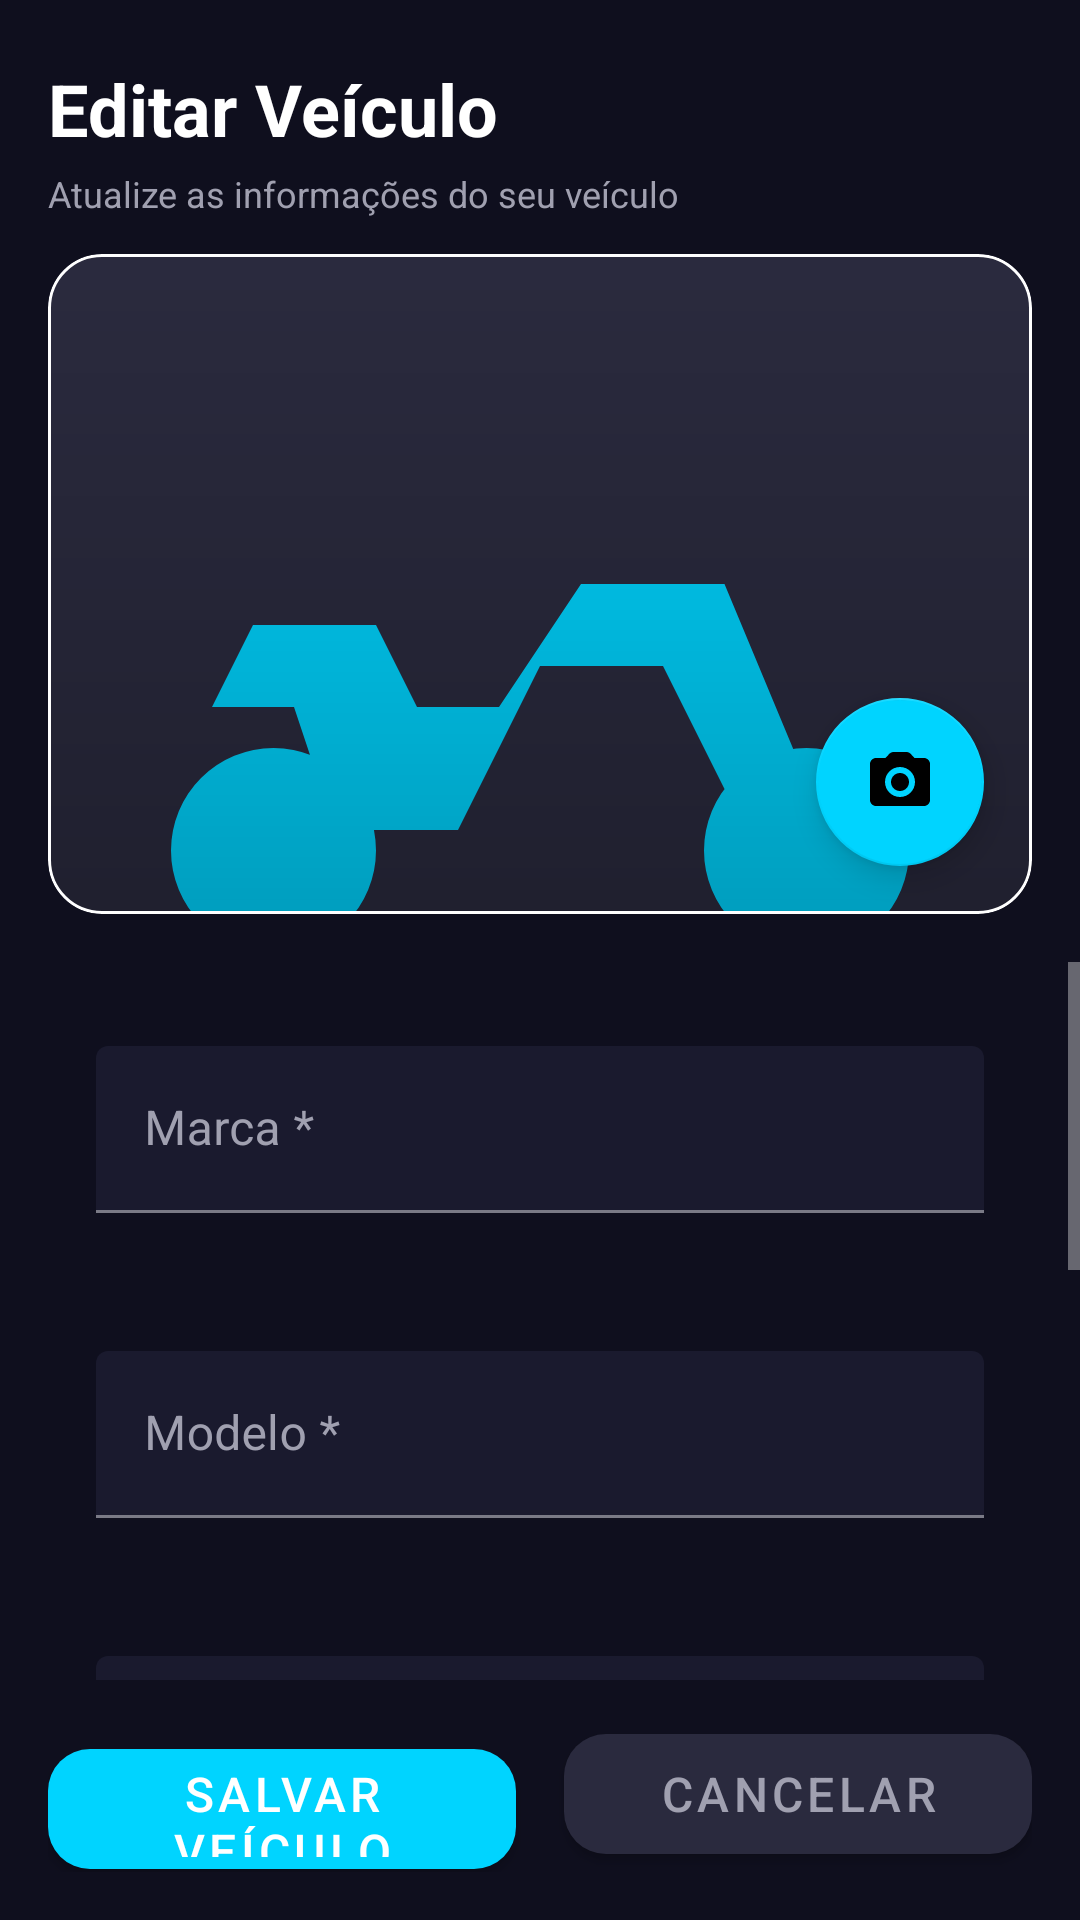

Layout XML and referenced resources for this Android screen:
<!-- AndroidManifest.xml: application theme Theme.MotoReviso -->
<!-- res/layout/activity_editar_veiculo.xml -->
<?xml version="1.0" encoding="utf-8"?>
<LinearLayout xmlns:android="http://schemas.android.com/apk/res/android"
    xmlns:app="http://schemas.android.com/apk/res-auto"
    android:layout_width="match_parent"
    android:layout_height="match_parent"
    android:orientation="vertical"
    android:background="@color/background">

    
    <LinearLayout
        android:layout_width="match_parent"
        android:layout_height="wrap_content"
        android:orientation="vertical"
        android:paddingLeft="16dp"
        android:paddingRight="16dp"
        android:paddingTop="20dp"
        android:paddingBottom="12dp">

        <TextView
            android:layout_width="match_parent"
            android:layout_height="wrap_content"
            android:text="@string/editar_veiculo"
            android:textSize="24sp"
            android:textStyle="bold"
            android:textColor="@color/text_primary" />

        <TextView
            android:layout_width="match_parent"
            android:layout_height="wrap_content"
            android:text="Atualize as informações do seu veículo"
            android:textSize="12sp"
            android:textColor="@color/text_secondary"
            android:layout_marginTop="4dp" />

    </LinearLayout>

    
    <com.google.android.material.card.MaterialCardView
        android:layout_width="match_parent"
        android:layout_height="wrap_content"
        android:layout_marginLeft="16dp"
        android:layout_marginRight="16dp"
        android:layout_marginBottom="16dp"
        app:cardElevation="0dp"
        app:cardCornerRadius="18dp"
        app:cardBackgroundColor="@color/surface"
        app:strokeColor="@color/divider_strong"
        app:strokeWidth="1dp">

        <FrameLayout
            android:layout_width="match_parent"
            android:layout_height="220dp">

            <ImageView
                android:id="@+id/img_veiculo_editar"
                android:layout_width="match_parent"
                android:layout_height="match_parent"
                android:scaleType="centerCrop"
                android:src="@drawable/ic_car_modern"
                android:background="@color/surface_variant" />

            <FrameLayout
                android:layout_width="match_parent"
                android:layout_height="match_parent"
                android:background="@drawable/gradient_overlay" />

            <com.google.android.material.floatingactionbutton.FloatingActionButton
                android:id="@+id/fab_alterar_foto"
                android:layout_width="wrap_content"
                android:layout_height="wrap_content"
                android:layout_gravity="bottom|end"
                android:layout_margin="16dp"
                android:src="@drawable/ic_camera_modern"
                app:fabSize="normal"
                app:backgroundTint="@color/secondary" />

        </FrameLayout>

    </com.google.android.material.card.MaterialCardView>

    
    <ScrollView
        android:layout_width="match_parent"
        android:layout_height="0dp"
        android:layout_weight="1">

        <LinearLayout
            android:layout_width="match_parent"
            android:layout_height="wrap_content"
            android:orientation="vertical"
            android:paddingLeft="16dp"
            android:paddingRight="16dp"
            android:paddingTop="4dp"
            android:paddingBottom="8dp">

            <com.google.android.material.textfield.TextInputLayout
                android:layout_width="match_parent"
                android:layout_height="wrap_content"
                android:layout_marginBottom="12dp"
                style="@style/Widget.MotoReviso.EditText">
                <com.google.android.material.textfield.TextInputEditText
                    android:id="@+id/edt_marca_editar"
                    android:layout_width="match_parent"
                    android:layout_height="wrap_content"
                    android:hint="@string/marca"
                    android:inputType="text"
                    android:textColor="@color/text_primary" />
            </com.google.android.material.textfield.TextInputLayout>

            <com.google.android.material.textfield.TextInputLayout
                android:layout_width="match_parent"
                android:layout_height="wrap_content"
                android:layout_marginBottom="12dp"
                style="@style/Widget.MotoReviso.EditText">
                <com.google.android.material.textfield.TextInputEditText
                    android:id="@+id/edt_modelo_editar"
                    android:layout_width="match_parent"
                    android:layout_height="wrap_content"
                    android:hint="@string/modelo"
                    android:inputType="text"
                    android:textColor="@color/text_primary" />
            </com.google.android.material.textfield.TextInputLayout>

            <com.google.android.material.textfield.TextInputLayout
                android:layout_width="match_parent"
                android:layout_height="wrap_content"
                android:layout_marginBottom="12dp"
                style="@style/Widget.MotoReviso.EditText">
                <com.google.android.material.textfield.TextInputEditText
                    android:id="@+id/edt_placa_editar"
                    android:layout_width="match_parent"
                    android:layout_height="wrap_content"
                    android:hint="@string/placa"
                    android:inputType="text"
                    android:textColor="@color/text_primary" />
            </com.google.android.material.textfield.TextInputLayout>

            <com.google.android.material.textfield.TextInputLayout
                android:layout_width="match_parent"
                android:layout_height="wrap_content"
                android:layout_marginBottom="12dp"
                style="@style/Widget.MotoReviso.EditText">
                <com.google.android.material.textfield.TextInputEditText
                    android:id="@+id/edt_km_atual_editar"
                    android:layout_width="match_parent"
                    android:layout_height="wrap_content"
                    android:hint="@string/km_atual"
                    android:inputType="number"
                    android:textColor="@color/text_primary" />
            </com.google.android.material.textfield.TextInputLayout>

            <com.google.android.material.textfield.TextInputLayout
                android:layout_width="match_parent"
                android:layout_height="wrap_content"
                android:layout_marginBottom="12dp"
                style="@style/Widget.MotoReviso.EditText">
                <com.google.android.material.textfield.TextInputEditText
                    android:id="@+id/edt_descricao_editar"
                    android:layout_width="match_parent"
                    android:layout_height="wrap_content"
                    android:hint="@string/descricao"
                    android:inputType="textMultiLine"
                    android:minLines="3"
                    android:textColor="@color/text_primary" />
            </com.google.android.material.textfield.TextInputLayout>

            
            <ProgressBar
                android:id="@+id/progress_editar"
                android:layout_width="wrap_content"
                android:layout_height="wrap_content"
                android:layout_gravity="center"
                android:layout_marginTop="8dp"
                android:layout_marginBottom="16dp"
                android:indeterminateTint="@color/secondary"
                android:visibility="gone" />

        </LinearLayout>

    </ScrollView>

    
    <LinearLayout
        android:layout_width="match_parent"
        android:layout_height="wrap_content"
        android:orientation="horizontal"
        android:paddingLeft="16dp"
        android:paddingRight="16dp"
        android:paddingTop="12dp"
        android:paddingBottom="16dp">

        <com.google.android.material.button.MaterialButton
            android:id="@+id/btn_salvar_editar"
            android:layout_width="0dp"
            android:layout_height="52dp"
            android:layout_weight="1"
            android:text="@string/salvar_veiculo"
            android:layout_marginEnd="8dp"
            app:cornerRadius="14dp" />

        <com.google.android.material.button.MaterialButton
            android:id="@+id/btn_cancelar_editar"
            android:layout_width="0dp"
            android:layout_height="52dp"
            android:layout_weight="1"
            android:text="@string/cancelar"
            android:layout_marginStart="8dp"
            app:cornerRadius="14dp"
            app:backgroundTint="@color/surface_variant"
            android:textColor="@color/text_secondary" />

    </LinearLayout>

</LinearLayout>
<!-- resources referenced by this layout -->
<resources>
  <color name="background">#0F0F1E</color>
  <color name="secondary">#00D4FF</color>
  <color name="surface">#1A1A2E</color>
  <color name="surface_variant">#2A2A3E</color>
  <color name="text_primary">#FFFFFF</color>
  <color name="text_secondary">#A0A0B0</color>
  <!-- drawable gradient_overlay (drawable) -->
  <?xml version="1.0" encoding="utf-8"?>
  <shape xmlns:android="http://schemas.android.com/apk/res/android">
      <gradient
          android:type="linear"
          android:angle="270"
          android:startColor="@android:color/transparent"
          android:endColor="#40000000" />
  </shape>
  <!-- drawable ic_camera_modern (drawable) -->
  <?xml version="1.0" encoding="utf-8"?>
  <vector xmlns:android="http://schemas.android.com/apk/res/android"
      android:width="24dp"
      android:height="24dp"
      android:viewportWidth="24"
      android:viewportHeight="24">
      <path
          android:fillColor="@android:color/white"
          android:pathData="M12,9C10.34,9 9,10.34 9,12C9,13.66 10.34,15 12,15C13.66,15 15,13.66 15,12C15,10.34 13.66,9 12,9ZM20,4L16.83,4L15.59,2.65C15.22,2.24 14.68,2 14.12,2L9.88,2C9.32,2 8.78,2.24 8.41,2.65L7.17,4L4,4C2.9,4 2,4.9 2,6L2,18C2,19.1 2.9,20 4,20L20,20C21.1,20 22,19.1 22,18L22,6C22,4.9 21.1,4 20,4ZM12,17C9.24,17 7,14.76 7,12C7,9.24 9.24,7 12,7C14.76,7 17,9.24 17,12C17,14.76 14.76,17 12,17Z" />
  </vector>
  <string name="cancelar">Cancelar</string>
  <string name="descricao">Descrição / Observações</string>
  <string name="editar_veiculo">Editar Veículo</string>
  <string name="km_atual">KM Atual</string>
  <string name="marca">Marca *</string>
  <string name="modelo">Modelo *</string>
  <string name="placa">Placa *</string>
  <string name="salvar_veiculo">Salvar Veículo</string>
  <style name="Widget.MotoReviso.EditText" parent="Widget.MaterialComponents.TextInputEditText.FilledBox">
          <item name="boxBackgroundColor">@color/surface</item>
          <item name="android:textColor">@color/text_primary</item>
          <item name="android:textColorHint">@color/text_secondary</item>
      </style>
  <style name="Theme.MotoReviso" parent="Theme.MaterialComponents.NoActionBar">
          <item name="colorPrimary">@color/primary</item>
          <item name="colorPrimaryVariant">@color/primary_dark</item>
          <item name="colorSecondary">@color/secondary</item>
          <item name="colorSecondaryVariant">@color/secondary_dark</item>
          <item name="android:colorBackground">@color/background</item>
          <item name="android:statusBarColor">@color/primary_dark</item>
          <item name="android:navigationBarColor">@color/primary</item>
          <item name="android:windowLightStatusBar">false</item>
          <item name="materialButtonStyle">@style/Widget.MotoReviso.Button</item>
      </style>
  <color name="primary">#1F1F2E</color>
  <color name="primary_dark">#0F0F1E</color>
  <color name="secondary_dark">#00A8CC</color>
  <style name="Widget.MotoReviso.Button" parent="Widget.MaterialComponents.Button">
          <item name="cornerRadius">@dimen/corner_radius_md</item>
          <item name="android:textColor">@color/text_primary</item>
          <item name="android:textSize">@dimen/text_lg</item>
          <item name="android:minHeight">@dimen/button_height</item>
          <item name="backgroundTint">@color/secondary</item>
      </style>
  <dimen name="corner_radius_md">12dp</dimen>
  <dimen name="text_lg">16sp</dimen>
  <dimen name="button_height">48dp</dimen>
</resources>
